Run: headless pygame with SDL's dummy video driver; simulated clock (each Clock.tick advances the game by its frame time, no real sleeping); random seed 0; keys injected as events and as key.get_pressed() state; no mouse input.
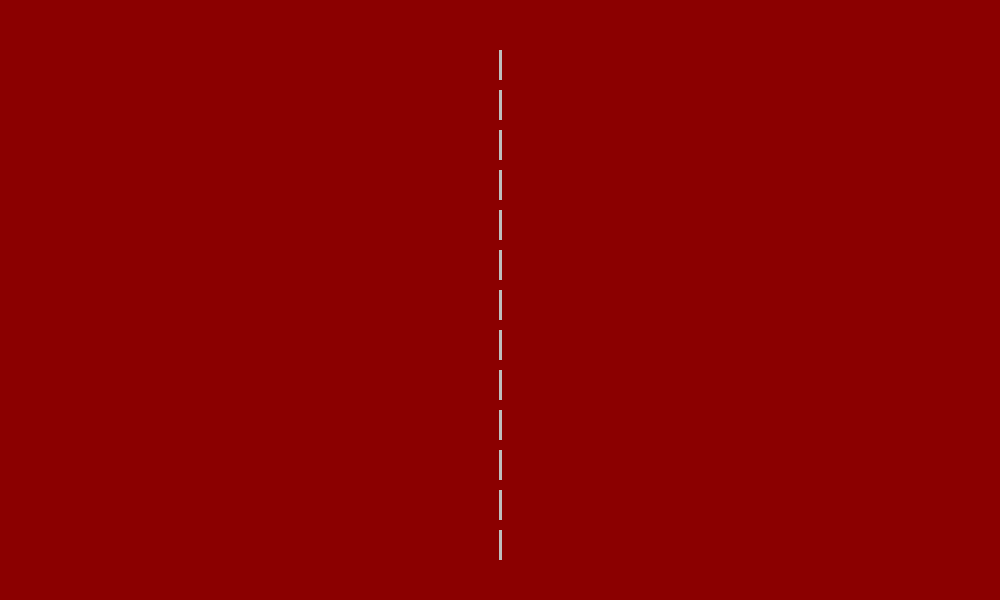
Frame 1 of 4 · flips 1–60 · no input
Frame 2 of 4 · flips 61–180 · tapped SPACE, RETURN · held RIGHT (→), D · screen unchanged from frame 1, image omitted
Frame 3 of 4 · flips 181–300 · held DOWN (↓), S · screen unchanged from frame 2, image omitted
Frame 4 of 4 · flips 301–420 · held LEFT (←), A, UP (↑), W · screen unchanged from frame 3, image omitted

The pygame program that drew these frames:

from time import time

import pygame


class Settings:
    WINDOW = pygame.rect.Rect(0, 0, 1000, 600)
    FPS = 60
    DELTATIME = 1.0 / FPS


class Background(pygame.sprite.Sprite):
    def __init__(self, *groups):
        super().__init__(*groups)
        self.image = pygame.surface.Surface(Settings.WINDOW.size).convert()
        self.rect = self.image.get_rect()
        self.image.fill("darkred")
        self._paint_net()

    def _paint_net(self):
        rect = pygame.rect.Rect(0, 0, 3, 30)
        rect.centerx = Settings.WINDOW.centerx
        rect.top = 50
        while rect.bottom < Settings.WINDOW.bottom:
            pygame.draw.rect(self.image, "grey", rect, 0)
            rect.move_ip(0, 40)


class Game:
    def __init__(self):
        pygame.init()
        self._display = pygame.display.set_mode(Settings.WINDOW.size)
        pygame.display.set_caption("My Kind of Pong")
        self._clock = pygame.time.Clock()
        self._background = pygame.sprite.GroupSingle(Background())
        self._running = True

    def run(self):
        time_previous = time()
        while self._running:
            self.watch_for_events()
            self.update()
            self.draw()
            time_current = time()
            Settings.DELTATIME = time_current - time_previous
            time_previous = time_current
        pygame.quit()

    def watch_for_events(self):
        for event in pygame.event.get():
            if event.type == pygame.QUIT:
                self._running = False

    def update(self):
        pass

    def draw(self):
        self._background.draw(self._display)
        pygame.display.flip()


def main():
    game = Game()
    game.run()


if __name__ == "__main__":
    main()
